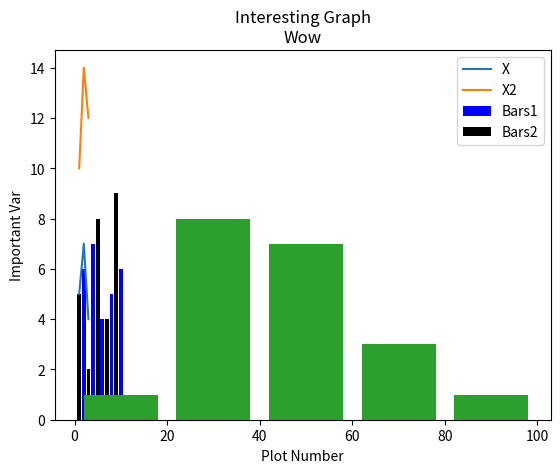

Recreate this plot in Python.
import matplotlib.pyplot as plt

#basic plot
x = [1,2,3]
y = [5,7,4]

x2 = [1,2,3]
y2 = [10,14,12]

plt.plot(x,y, label = 'X')
plt.plot(x2,y2, label ='X2')
plt.xlabel('Plot Number')
plt.ylabel('Important Var')
plt.title('Interesting Graph\nWow')
plt.legend()
plt.show()



#bar chart
c =[2,4,6,8,10]
d =[6,7,4,5,6]
e =[1,3,5,7,9]
f =[5,2,8,4,9]

plt.bar(c,d, label = 'Bars1', color = 'b')
plt.bar(e,f, label = 'Bars2', color = 'k')

plt.title('Interesting Graph\nWow')
plt.legend()
plt.show()





#histogram
ages = [3,45,24,55,65,34,24,37,45,36,54,74,34,35,65,87,54,34,55,56]

mybins = [0,20,40,60,80,100]
plt.hist(ages, bins =mybins, histtype='bar', rwidth = 0.8 )
plt.show()
